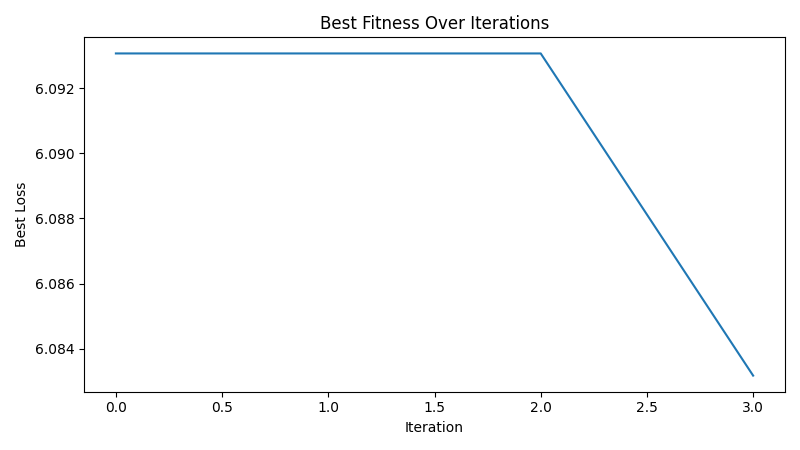

Data behind this chart, as committed beside it:
iteration, best_loss
1, 6.093
2, 6.093
3, 6.093
4, 6.083
